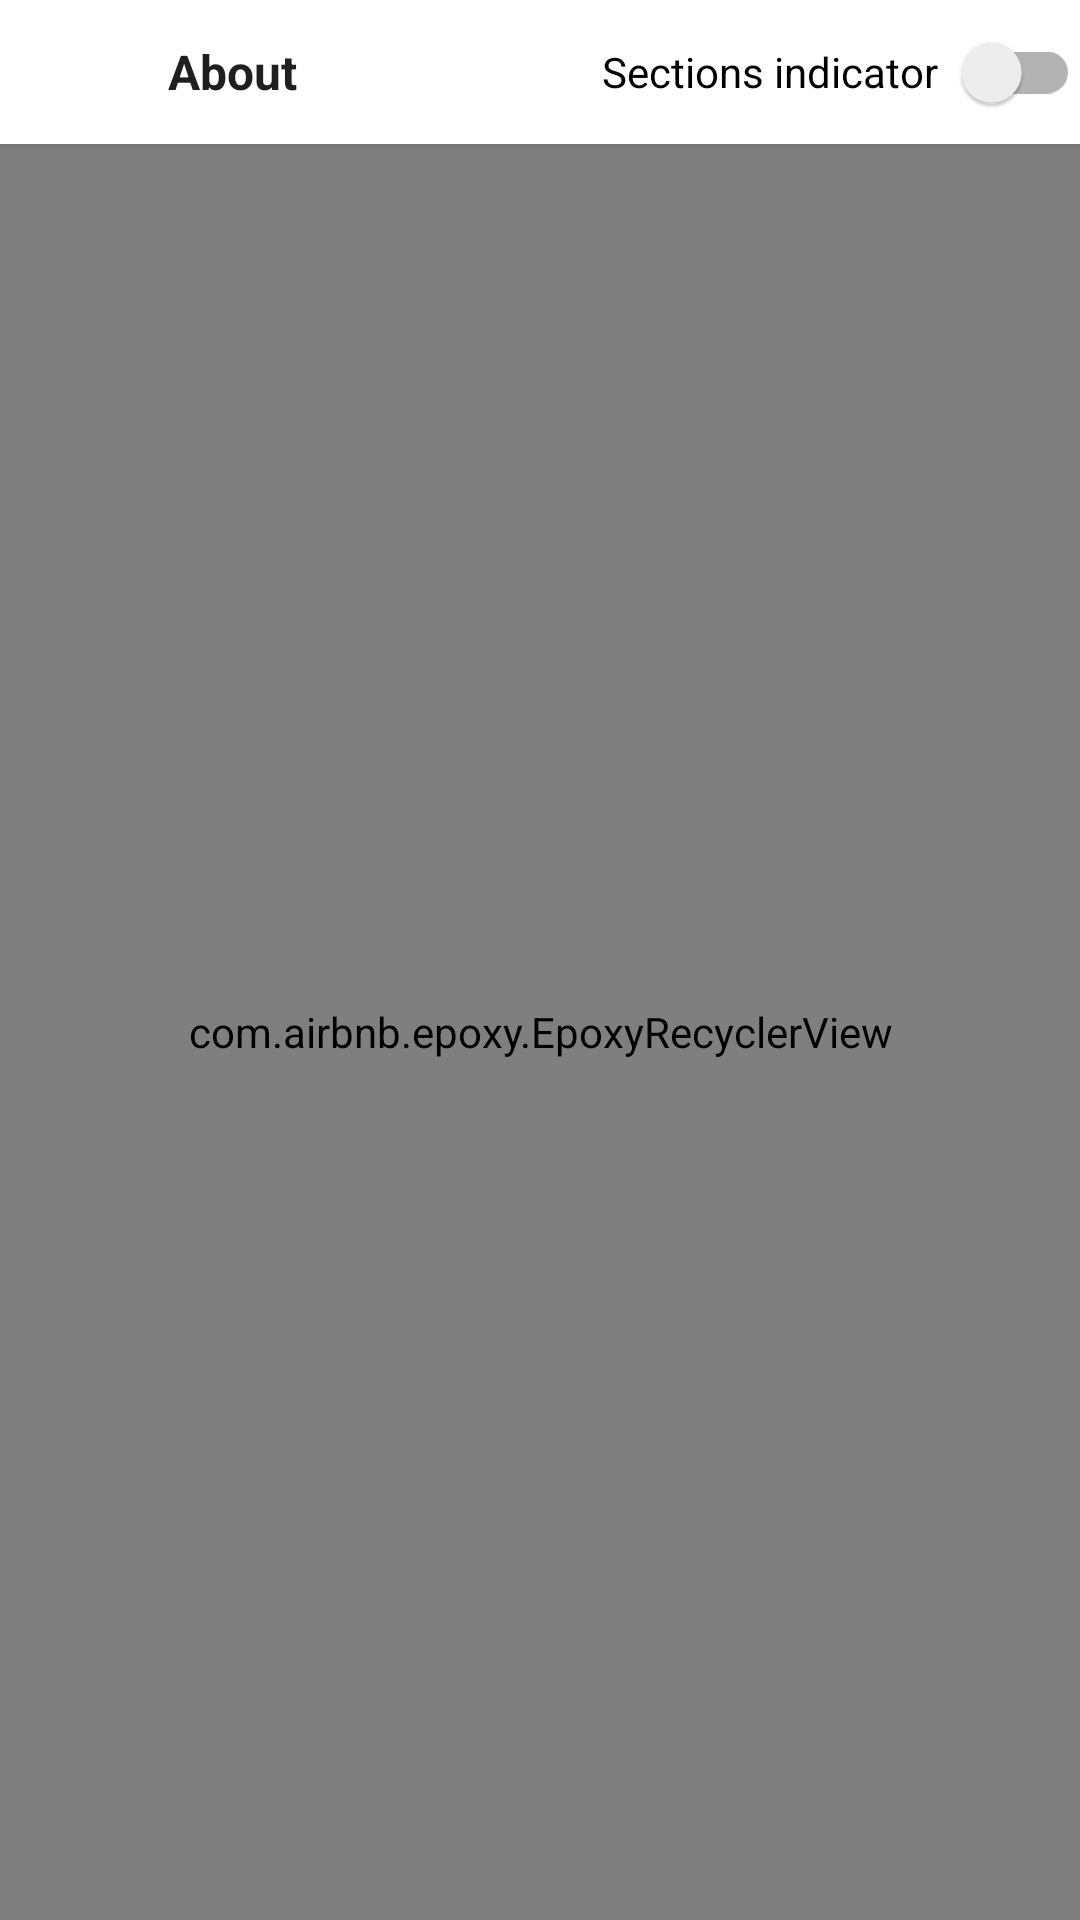

Layout XML and referenced resources for this Android screen:
<!-- AndroidManifest.xml: application theme AppTheme -->
<!-- res/layout/fragment_about.xml -->
<?xml version="1.0" encoding="utf-8"?>
<androidx.constraintlayout.widget.ConstraintLayout xmlns:android="http://schemas.android.com/apk/res/android"
    xmlns:app="http://schemas.android.com/apk/res-auto"
    android:layout_width="match_parent"
    android:layout_height="match_parent">

    <com.airbnb.epoxy.EpoxyRecyclerView
        android:id="@+id/rvMain"
        android:layout_width="match_parent"
        android:layout_height="0dp"
        app:layout_constraintBottom_toBottomOf="parent"
        app:layout_constraintTop_toBottomOf="@id/topBar" />

    <LinearLayout
        android:id="@+id/topBar"
        android:layout_width="match_parent"
        android:layout_height="@dimen/top_bar_size"
        android:background="@color/white"
        android:elevation="@dimen/top_bar_elevation"
        android:gravity="center_vertical"
        android:orientation="horizontal"
        app:layout_constraintTop_toTopOf="parent">

        <ImageView
            android:id="@+id/btnNavigationUp"
            style="@style/Widget.AppCompat.Toolbar.Button.Navigation"
            android:layout_width="@dimen/top_bar_size"
            android:layout_height="@dimen/top_bar_size"
            android:padding="@dimen/spacing_xs"
            android:scaleType="fitCenter"
            android:src="@drawable/ic_arrow_left" />

        <TextView
            android:id="@+id/topBarTitle"
            style="@style/Text.Profile.ScreenTitle"
            android:layout_width="0dp"
            android:layout_height="wrap_content"
            android:layout_marginStart="@dimen/spacing_xxs"
            android:layout_marginEnd="@dimen/spacing_xxs"
            android:layout_weight="1"
            android:text="@string/about_screen_title" />

        <androidx.appcompat.widget.SwitchCompat
            android:id="@+id/switchIndicators"
            android:layout_width="wrap_content"
            android:layout_height="@dimen/top_bar_size"
            android:text="Sections indicator"
            app:switchPadding="@dimen/spacing_xxs" />

    </LinearLayout>

</androidx.constraintlayout.widget.ConstraintLayout>
<!-- resources referenced by this layout -->
<resources>
  <color name="white">#FFFFFF</color>
  <dimen name="spacing_xs">12dp</dimen>
  <dimen name="spacing_xxs">8dp</dimen>
  <dimen name="top_bar_elevation">2dp</dimen>
  <dimen name="top_bar_size">48dp</dimen>
  <string name="about_screen_title">About</string>
  <style name="Text.Profile.ScreenTitle">
          <item name="android:textSize">@dimen/font_size_16</item>
          <item name="android:textStyle">bold</item>
      </style>
  <style name="AppTheme" parent="Theme.MaterialComponents.Light.NoActionBar">
          <item name="colorPrimary">@color/colorAccent</item>
          <item name="colorPrimaryDark">@color/colorPrimaryDark</item>
          <item name="colorAccent">@color/colorAccent</item>
          <item name="android:windowBackground">@color/white</item>
          <item name="android:textColorPrimary">@color/gray_extra_dark</item>
      </style>
  <dimen name="font_size_16">16sp</dimen>
  <color name="colorAccent">@color/orange</color>
  <color name="colorPrimaryDark">@color/gray</color>
  <color name="gray_extra_dark">#1F1F1F</color>
  <color name="orange">#FF6F00</color>
  <color name="gray">#9F9F9F</color>
</resources>
